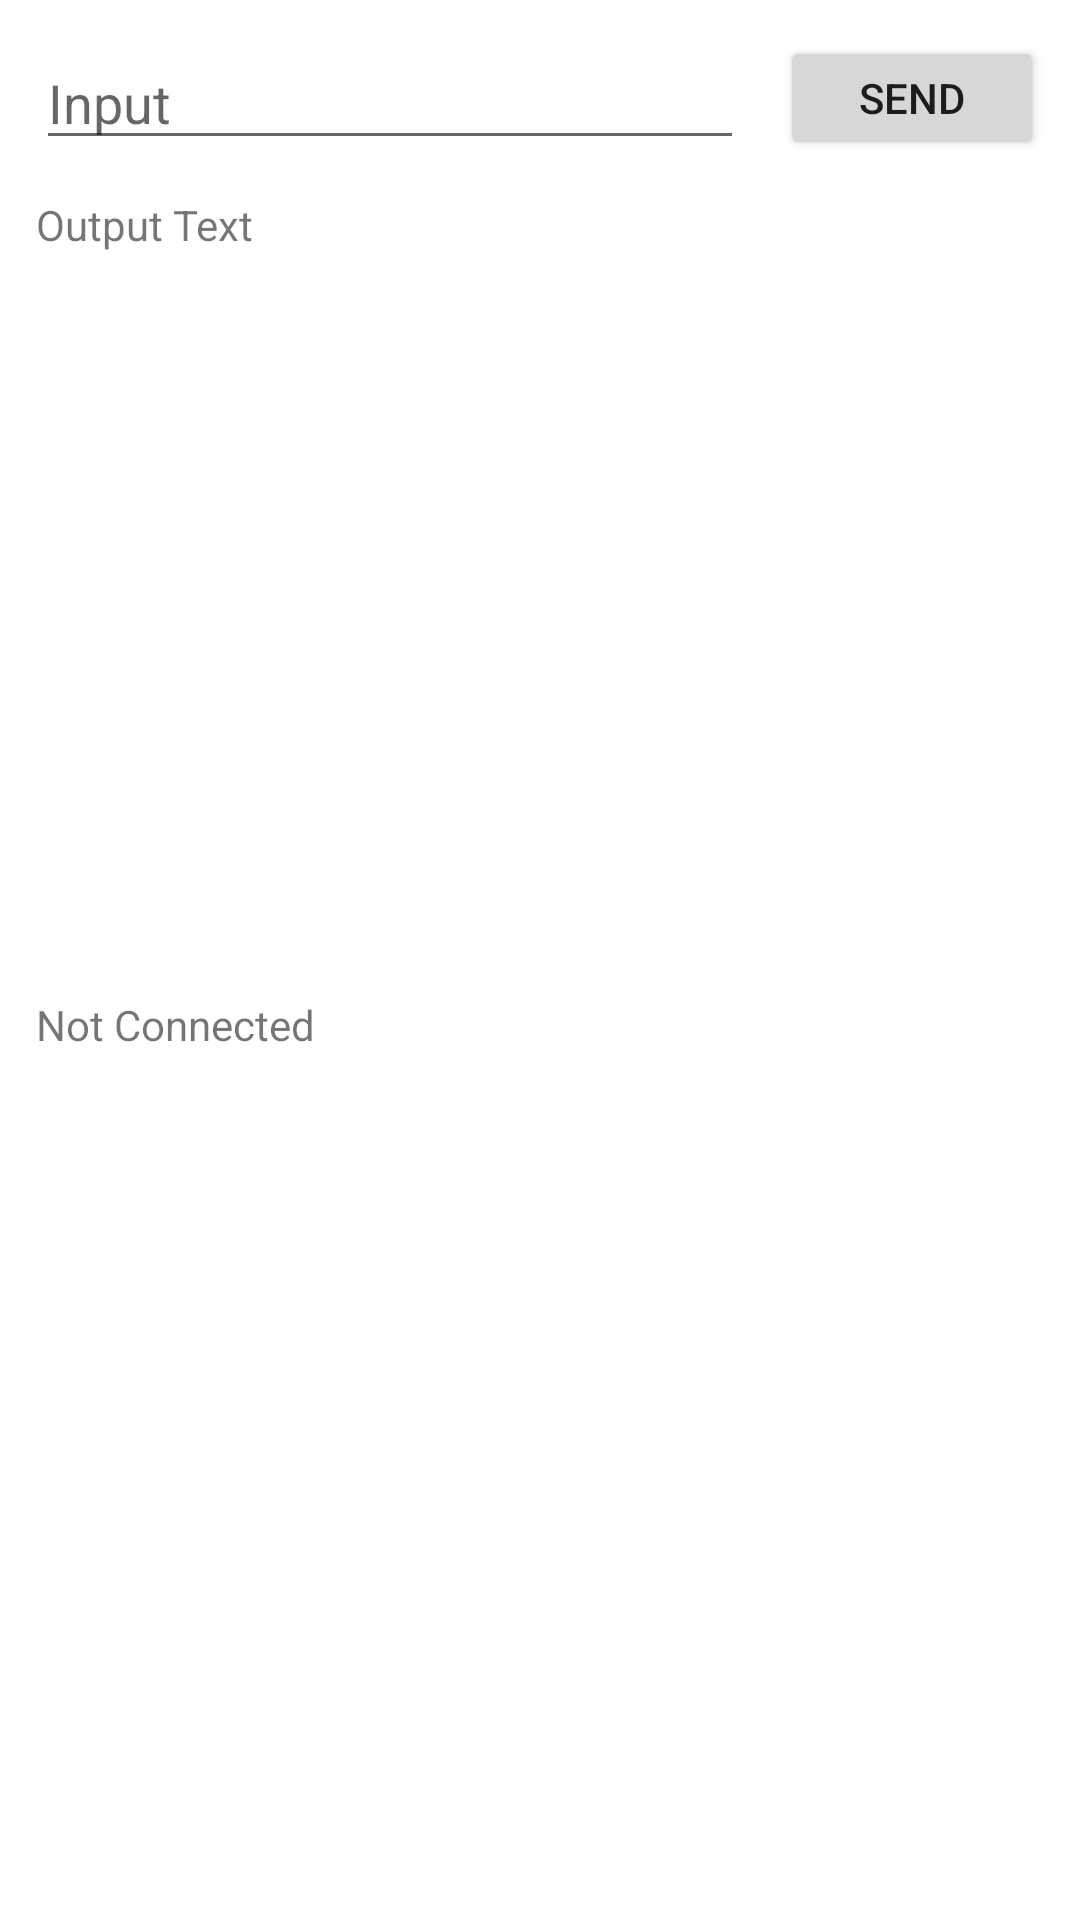

This screen was rendered from an Android layout file. Write that file and the resources it references.
<!-- AndroidManifest.xml: application theme Theme.HC05BluetoothTest -->
<!-- res/layout/activity_main.xml -->
<?xml version="1.0" encoding="utf-8"?>
<androidx.constraintlayout.widget.ConstraintLayout xmlns:android="http://schemas.android.com/apk/res/android"
    xmlns:app="http://schemas.android.com/apk/res-auto"
    xmlns:tools="http://schemas.android.com/tools"
    android:layout_width="match_parent"
    android:layout_height="match_parent"
    tools:context=".MainActivity">

    <androidx.constraintlayout.widget.ConstraintLayout
        android:id="@+id/constraintlayout_main_top"
        android:layout_width="match_parent"
        android:layout_height="0dp"
        app:layout_constraintTop_toTopOf="parent"
        app:layout_constraintStart_toStartOf="parent"
        app:layout_constraintEnd_toEndOf="parent"
        app:layout_constraintBottom_toTopOf="@+id/constraintlayout_main_bottom">

        <EditText
            android:id="@+id/edittext_input"
            android:layout_width="0dp"
            android:layout_height="wrap_content"
            android:layout_margin="12dp"
            android:hint="Input"
            android:autofillHints=""
            android:inputType="text"
            android:singleLine="true"
            app:layout_constraintEnd_toStartOf="@id/button_send"
            app:layout_constraintStart_toStartOf="parent"
            app:layout_constraintTop_toTopOf="parent" />

        <Button
            android:id="@+id/button_send"
            android:layout_width="wrap_content"
            android:layout_height="0dp"
            android:layout_marginEnd="12dp"
            android:text="Send"
            app:layout_constraintTop_toTopOf="@+id/edittext_input"
            app:layout_constraintStart_toEndOf="@+id/edittext_input"
            app:layout_constraintBottom_toBottomOf="@id/edittext_input"
            app:layout_constraintEnd_toEndOf="parent" />

        <TextView
            android:id="@+id/textview_output"
            android:layout_width="match_parent"
            android:layout_height="0dp"
            android:text="Output Text"
            android:layout_margin="12dp"
            app:layout_constraintTop_toBottomOf="@id/edittext_input"
            app:layout_constraintBottom_toBottomOf="parent"
            app:layout_constraintStart_toStartOf="parent"
            app:layout_constraintEnd_toEndOf="parent" />


    </androidx.constraintlayout.widget.ConstraintLayout>

    <androidx.constraintlayout.widget.ConstraintLayout
        android:id="@+id/constraintlayout_main_bottom"
        android:layout_width="match_parent"
        android:layout_height="0dp"
        app:layout_constraintTop_toBottomOf="@+id/constraintlayout_main_top"
        app:layout_constraintStart_toStartOf="parent"
        app:layout_constraintEnd_toEndOf="parent"
        app:layout_constraintBottom_toBottomOf="parent">

        <TextView
            android:id="@+id/textview_connectionstatus"
            android:layout_width="match_parent"
            android:layout_height="wrap_content"
            android:layout_margin="12dp"
            android:text="@string/status_notConnected"
            app:layout_constraintTop_toTopOf="parent"
            app:layout_constraintBottom_toTopOf="@+id/listview_deviceselect"
            app:layout_constraintStart_toStartOf="parent"
            app:layout_constraintEnd_toEndOf="parent" />

        <ListView
            android:id="@+id/listview_deviceselect"
            android:layout_width="match_parent"
            android:layout_height="0dp"
            android:layout_margin="12dp"
            app:layout_constraintBottom_toBottomOf="parent"
            app:layout_constraintStart_toStartOf="parent"
            app:layout_constraintEnd_toEndOf="parent"
            app:layout_constraintTop_toBottomOf="@+id/textview_connectionstatus"/>
    </androidx.constraintlayout.widget.ConstraintLayout>

    </androidx.constraintlayout.widget.ConstraintLayout>
<!-- resources referenced by this layout -->
<resources>
  <string name="status_notConnected">Not Connected</string>
  <style name="Theme.HC05BluetoothTest" parent="Theme.MaterialComponents.DayNight.DarkActionBar">
          
          <item name="colorPrimary">@color/purple_500</item>
          <item name="colorPrimaryVariant">@color/purple_700</item>
          <item name="colorOnPrimary">@color/white</item>
          
          <item name="colorSecondary">@color/teal_200</item>
          <item name="colorSecondaryVariant">@color/teal_700</item>
          <item name="colorOnSecondary">@color/black</item>
          
          <item name="android:statusBarColor" tools:targetApi="l">?attr/colorPrimaryVariant</item>
          
      </style>
  <!-- not gathered from this repository: default colours our renderer supplied (Android Studio template values) -->
  <color name="purple_500">#FF6200EE</color>
  <color name="purple_700">#FF3700B3</color>
  <color name="teal_200">#FF03DAC5</color>
  <color name="teal_700">#FF018786</color>
  <color name="black">#FF000000</color>
  <color name="white">#FFFFFFFF</color>
</resources>
